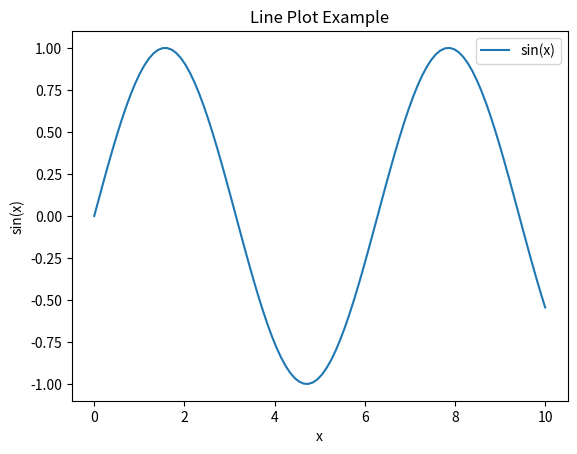

Python code for this plot:
import numpy as np
import matplotlib.pyplot as plt

# Example data
x = np.linspace(0, 10, 100)   # 100 points from 0 to 10
y = np.sin(x)

# Line plot
plt.plot(x, y, label="sin(x)")
plt.title("Line Plot Example")
plt.xlabel("x")
plt.ylabel("sin(x)")
plt.legend()
plt.show()
